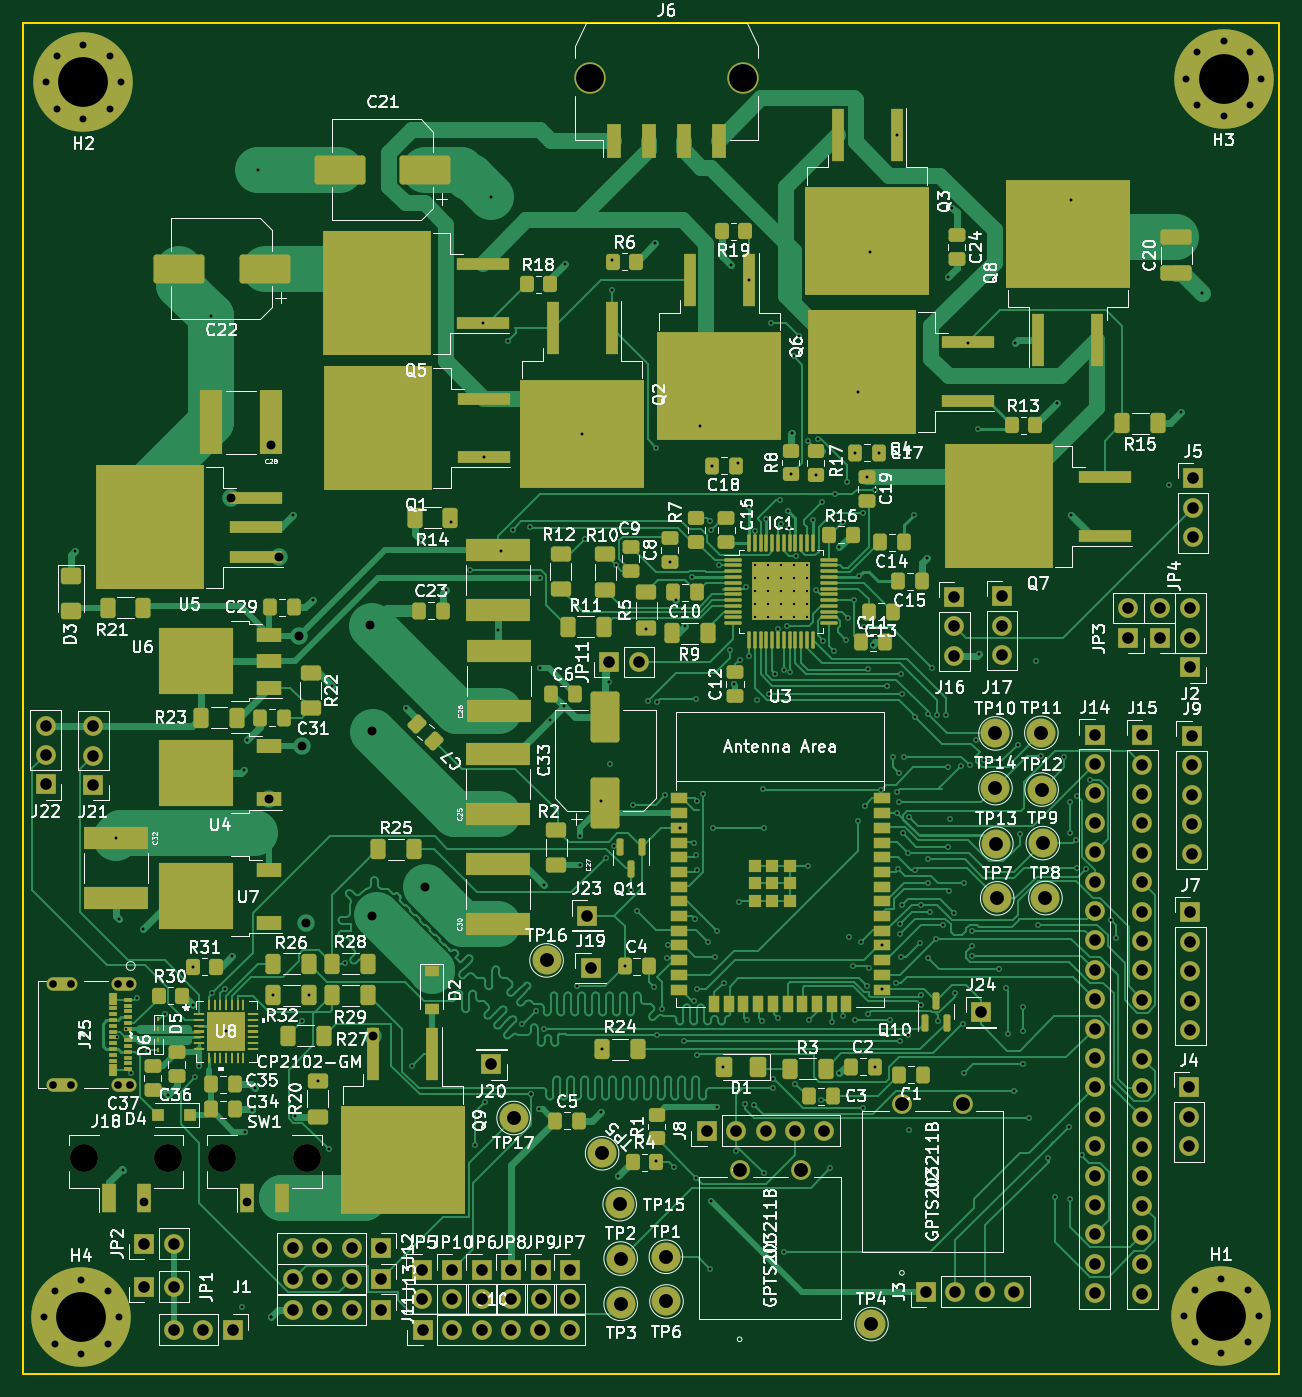
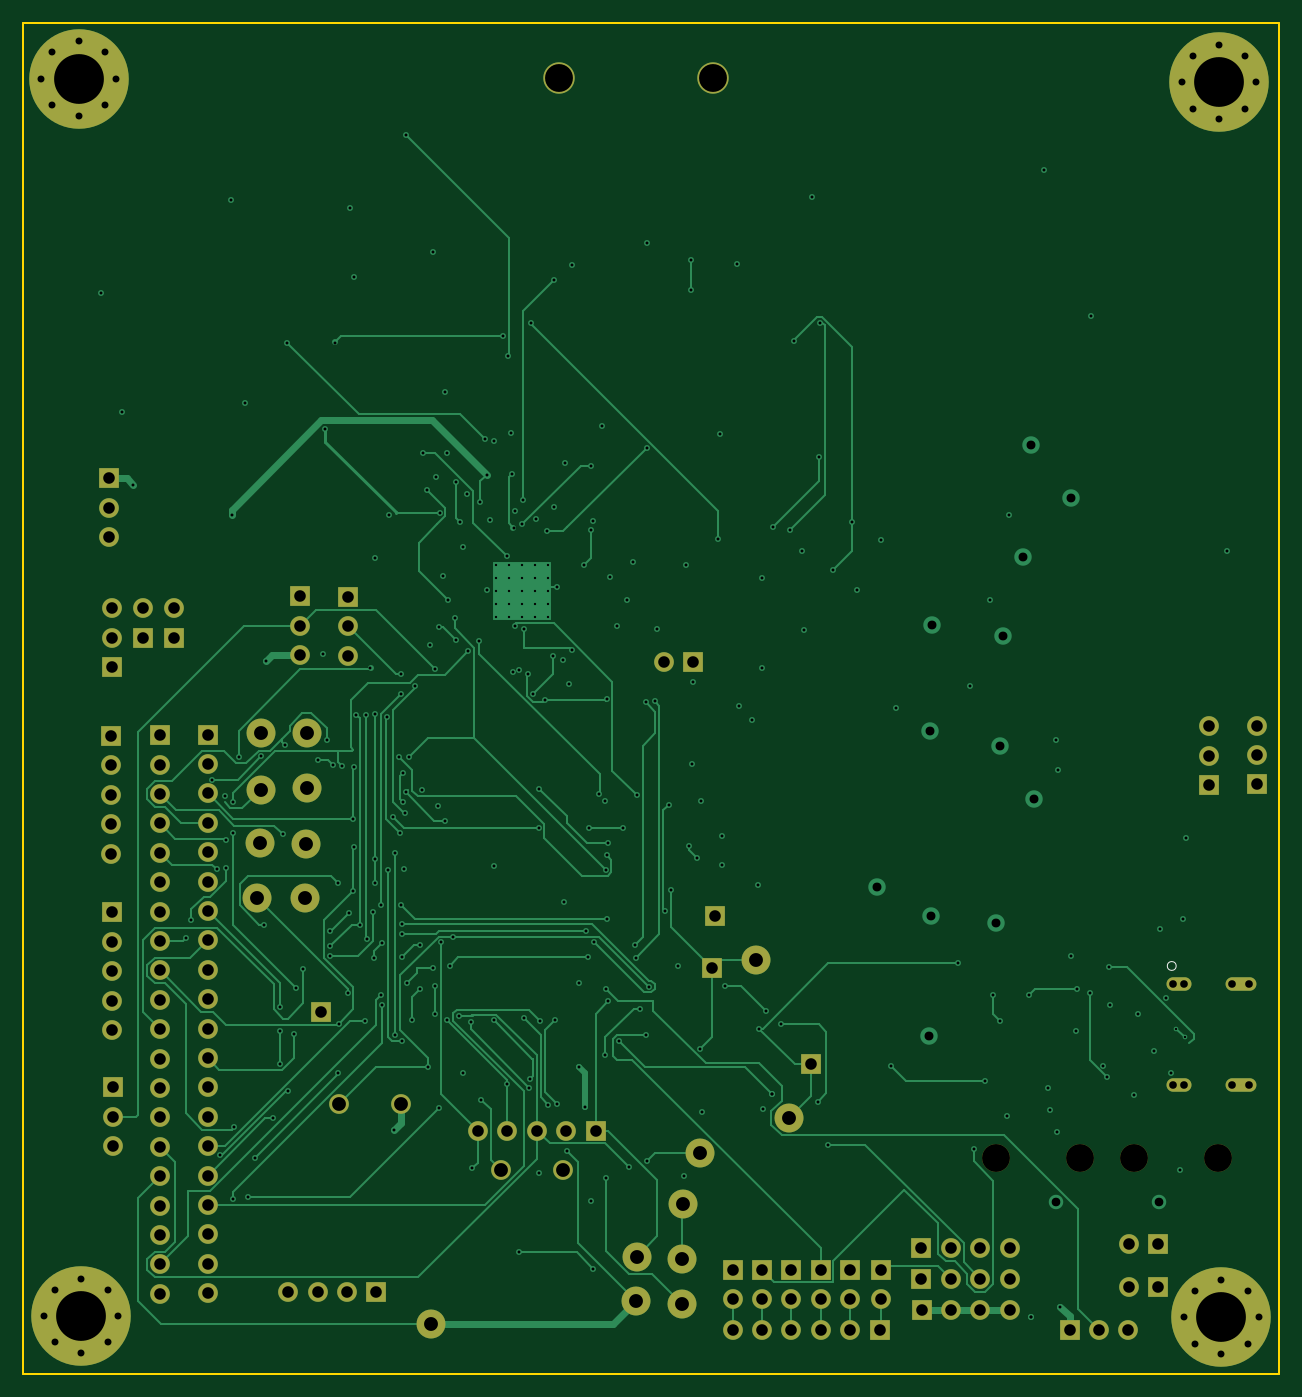
Circuit board: 13 layer files. Board 108.5 x 116.7 mm.
- bottom_copper: THEIA-B_Cu.gbr (54257 bytes)
- bottom_mask: THEIA-B_Mask.gbr (7481 bytes)
- paste: THEIA-B_Paste.gbr (506 bytes)
- bottom_silk: THEIA-B_Silkscreen.gbr (626 bytes)
- outline: THEIA-Edge_Cuts.gbr (740 bytes)
- top_copper: THEIA-F_Cu.gbr (144720 bytes)
- top_mask: THEIA-F_Mask.gbr (23047 bytes)
- paste: THEIA-F_Paste.gbr (20665 bytes)
- top_silk: THEIA-F_Silkscreen.gbr (178526 bytes)
- inner_copper: THEIA-GND.gbr (607637 bytes)
- drill: THEIA-NPTH.drl (644 bytes)
- inner_copper: THEIA-POWER.gbr (28481 bytes)
- drill: THEIA-PTH.drl (9082 bytes)

=== bottom_copper: THEIA-B_Cu.gbr (54257 bytes, source omitted) ===
=== bottom_mask: THEIA-B_Mask.gbr (7481 bytes, source omitted) ===
=== paste: THEIA-B_Paste.gbr ===
%TF.GenerationSoftware,KiCad,Pcbnew,6.0.4-6f826c9f35~116~ubuntu20.04.1*%
%TF.CreationDate,2022-04-10T19:12:30+02:00*%
%TF.ProjectId,THEIA,54484549-412e-46b6-9963-61645f706362,rev?*%
%TF.SameCoordinates,Original*%
%TF.FileFunction,Paste,Bot*%
%TF.FilePolarity,Positive*%
%FSLAX46Y46*%
G04 Gerber Fmt 4.6, Leading zero omitted, Abs format (unit mm)*
G04 Created by KiCad (PCBNEW 6.0.4-6f826c9f35~116~ubuntu20.04.1) date 2022-04-10 19:12:30*
%MOMM*%
%LPD*%
G01*
G04 APERTURE LIST*
G04 APERTURE END LIST*
M02*

=== bottom_silk: THEIA-B_Silkscreen.gbr ===
%TF.GenerationSoftware,KiCad,Pcbnew,6.0.4-6f826c9f35~116~ubuntu20.04.1*%
%TF.CreationDate,2022-04-10T19:12:30+02:00*%
%TF.ProjectId,THEIA,54484549-412e-46b6-9963-61645f706362,rev?*%
%TF.SameCoordinates,Original*%
%TF.FileFunction,Legend,Bot*%
%TF.FilePolarity,Positive*%
%FSLAX46Y46*%
G04 Gerber Fmt 4.6, Leading zero omitted, Abs format (unit mm)*
G04 Created by KiCad (PCBNEW 6.0.4-6f826c9f35~116~ubuntu20.04.1) date 2022-04-10 19:12:30*
%MOMM*%
%LPD*%
G01*
G04 APERTURE LIST*
%ADD10C,0.120000*%
G04 APERTURE END LIST*
D10*
%TO.C,J25*%
X114058700Y-126159799D02*
G75*
G03*
X114058700Y-126159799I-381000J0D01*
G01*
%TD*%
M02*

=== outline: THEIA-Edge_Cuts.gbr ===
%TF.GenerationSoftware,KiCad,Pcbnew,6.0.4-6f826c9f35~116~ubuntu20.04.1*%
%TF.CreationDate,2022-04-10T19:12:31+02:00*%
%TF.ProjectId,THEIA,54484549-412e-46b6-9963-61645f706362,rev?*%
%TF.SameCoordinates,Original*%
%TF.FileFunction,Profile,NP*%
%FSLAX46Y46*%
G04 Gerber Fmt 4.6, Leading zero omitted, Abs format (unit mm)*
G04 Created by KiCad (PCBNEW 6.0.4-6f826c9f35~116~ubuntu20.04.1) date 2022-04-10 19:12:31*
%MOMM*%
%LPD*%
G01*
G04 APERTURE LIST*
%TA.AperFunction,Profile*%
%ADD10C,0.200000*%
%TD*%
G04 APERTURE END LIST*
D10*
X104400000Y-44700000D02*
X212900000Y-44700000D01*
X212900000Y-44700000D02*
X212900000Y-161400000D01*
X212900000Y-161400000D02*
X104400000Y-161400000D01*
X104400000Y-161400000D02*
X104400000Y-44700000D01*
M02*

=== top_copper: THEIA-F_Cu.gbr (144720 bytes, source omitted) ===
=== top_mask: THEIA-F_Mask.gbr (23047 bytes, source omitted) ===
=== paste: THEIA-F_Paste.gbr (20665 bytes, source omitted) ===
=== top_silk: THEIA-F_Silkscreen.gbr (178526 bytes, source omitted) ===
=== inner_copper: THEIA-GND.gbr (607637 bytes, source omitted) ===
=== drill: THEIA-NPTH.drl ===
M48
; DRILL file {KiCad 6.0.4-6f826c9f35~116~ubuntu20.04.1} date So 10 Apr 2022 19:12:07 CEST
; FORMAT={-:-/ absolute / inch / decimal}
; #@! TF.CreationDate,2022-04-10T19:12:07+02:00
; #@! TF.GenerationSoftware,Kicad,Pcbnew,6.0.4-6f826c9f35~116~ubuntu20.04.1
; #@! TF.FileFunction,NonPlated,1,4,NPTH
FMAT,2
INCH
; #@! TA.AperFunction,NonPlated,NPTH,ComponentDrill
T1C0.0260
; #@! TA.AperFunction,NonPlated,NPTH,ComponentDrill
T2C0.0949
%
G90
G05
T1
X4.2118Y-5.0299
X4.2118Y-5.3701
X4.2708Y-5.0299
X4.2708Y-5.3701
X4.4328Y-5.0299
X4.4328Y-5.3701
X4.4718Y-5.0299
X4.4718Y-5.3701
T2
X4.3167Y-5.62
X4.6041Y-5.62
X4.7867Y-5.62
X5.0741Y-5.62
T0
M30

=== inner_copper: THEIA-POWER.gbr (28481 bytes, source omitted) ===
=== drill: THEIA-PTH.drl (9082 bytes, source omitted) ===
